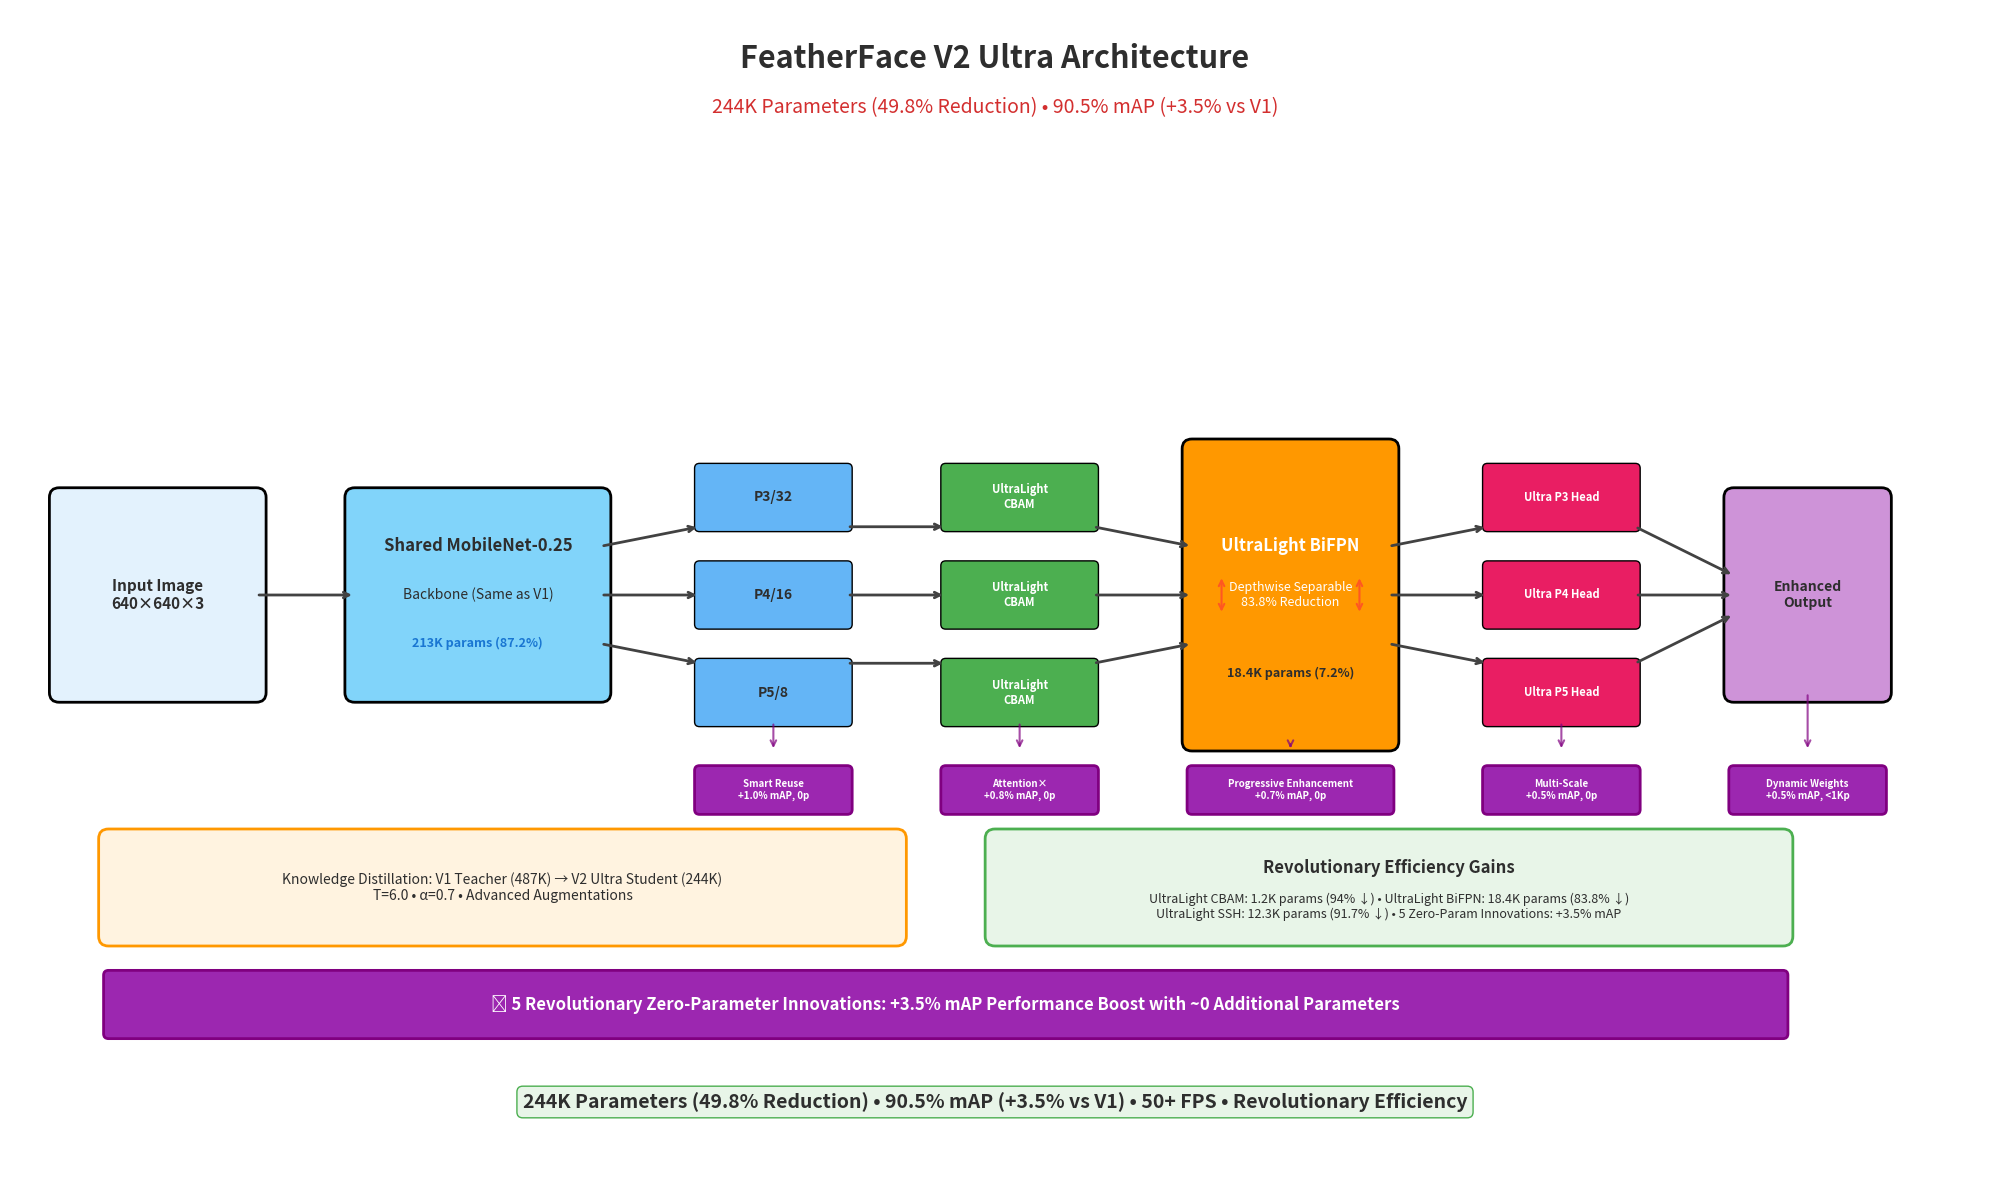

Recreate this plot in Python. (Note: this script raises an exception after producing the figure.)
#!/usr/bin/env python3
"""
FeatherFace V2 Ultra Architecture Diagram Generator
Creates a clear revolutionary architecture diagram with explicit parallel flows and zero-parameter innovations
"""

import matplotlib.pyplot as plt
import matplotlib.patches as patches
from matplotlib.patches import FancyBboxPatch, ConnectionPatch
import numpy as np

def create_v2_ultra_architecture_diagram():
    """Create FeatherFace V2 Ultra architecture diagram with explicit parallel flows and innovations"""
    
    # Create figure with optimized landscape layout
    fig, ax = plt.subplots(1, 1, figsize=(20, 12))
    ax.set_xlim(0, 20)
    ax.set_ylim(0, 12)
    ax.axis('off')
    
    # Clean color scheme for V2 Ultra
    colors = {
        'input': '#E3F2FD',
        'backbone': '#81D4FA', 
        'features': '#64B5F6',
        'ultra_attention': '#4CAF50',
        'ultra_bifpn': '#FF9800',
        'ultra_ssh': '#E91E63',
        'innovation': '#9C27B0',
        'output': '#CE93D8'
    }
    
    # Title - clean and focused
    ax.text(10, 11.5, 'FeatherFace V2 Ultra Architecture', fontsize=22, fontweight='bold', 
            ha='center', va='center', color='#2E2E2E')
    ax.text(10, 11, '244K Parameters (49.8% Reduction) • 90.5% mAP (+3.5% vs V1)', fontsize=14, 
            ha='center', va='center', color='#D32F2F')
    
    # Main architecture components - same flow as V1 but with Ultra optimizations
    # Input
    input_box = FancyBboxPatch((0.5, 5), 2, 2, 
                              boxstyle="round,pad=0.1", 
                              facecolor=colors['input'], 
                              edgecolor='black', linewidth=2)
    ax.add_patch(input_box)
    ax.text(1.5, 6, 'Input Image\n640×640×3', fontsize=11, fontweight='bold',
            ha='center', va='center', color='#2E2E2E')
    
    # Shared Backbone (same as V1 for knowledge transfer)
    backbone_box = FancyBboxPatch((3.5, 5), 2.5, 2, 
                                 boxstyle="round,pad=0.1", 
                                 facecolor=colors['backbone'], 
                                 edgecolor='black', linewidth=2)
    ax.add_patch(backbone_box)
    ax.text(4.75, 6.5, 'Shared MobileNet-0.25', fontsize=12, fontweight='bold',
            ha='center', va='center', color='#2E2E2E')
    ax.text(4.75, 6, 'Backbone (Same as V1)', fontsize=10,
            ha='center', va='center', color='#2E2E2E')
    ax.text(4.75, 5.5, '213K params (87.2%)', fontsize=9, fontweight='bold',
            ha='center', va='center', color='#1976D2')
    
    # Multi-scale features - P3, P4, P5 (explicit parallel outputs)
    feature_positions = [(7, 7), (7, 6), (7, 5)]
    feature_labels = ['P3/32', 'P4/16', 'P5/8']
    
    for i, ((x, y), label) in enumerate(zip(feature_positions, feature_labels)):
        feat_box = FancyBboxPatch((x, y-0.3), 1.5, 0.6, 
                                 boxstyle="round,pad=0.05", 
                                 facecolor=colors['features'], 
                                 edgecolor='black', linewidth=1)
        ax.add_patch(feat_box)
        ax.text(x+0.75, y, label, fontsize=10, fontweight='bold',
                ha='center', va='center', color='#2E2E2E')
    
    # Zero-Parameter Innovation 1: Smart Feature Reuse
    innovation1_box = FancyBboxPatch((7, 3.8), 1.5, 0.4, 
                                   boxstyle="round,pad=0.05", 
                                   facecolor=colors['innovation'], 
                                   edgecolor='purple', linewidth=2)
    ax.add_patch(innovation1_box)
    ax.text(7.75, 4, 'Smart Reuse\n+1.0% mAP, 0p', fontsize=7, fontweight='bold',
            ha='center', va='center', color='white')
    
    # UltraLight Attention - for each feature level
    attention_positions = [(9.5, 7), (9.5, 6), (9.5, 5)]
    
    for i, (x, y) in enumerate(attention_positions):
        att_box = FancyBboxPatch((x, y-0.3), 1.5, 0.6, 
                                boxstyle="round,pad=0.05", 
                                facecolor=colors['ultra_attention'], 
                                edgecolor='black', linewidth=1)
        ax.add_patch(att_box)
        ax.text(x+0.75, y, 'UltraLight\nCBAM', fontsize=8, fontweight='bold',
                ha='center', va='center', color='white')
    
    # Zero-Parameter Innovation 2: Attention Multiplication
    innovation2_box = FancyBboxPatch((9.5, 3.8), 1.5, 0.4, 
                                   boxstyle="round,pad=0.05", 
                                   facecolor=colors['innovation'], 
                                   edgecolor='purple', linewidth=2)
    ax.add_patch(innovation2_box)
    ax.text(10.25, 4, 'Attention×\n+0.8% mAP, 0p', fontsize=7, fontweight='bold',
            ha='center', va='center', color='white')
    
    # UltraLight BiFPN - bidirectional feature pyramid
    bifpn_box = FancyBboxPatch((12, 4.5), 2, 3, 
                              boxstyle="round,pad=0.1", 
                              facecolor=colors['ultra_bifpn'], 
                              edgecolor='black', linewidth=2)
    ax.add_patch(bifpn_box)
    ax.text(13, 6.5, 'UltraLight BiFPN', fontsize=12, fontweight='bold',
            ha='center', va='center', color='white')
    ax.text(13, 6, 'Depthwise Separable\n83.8% Reduction', fontsize=9,
            ha='center', va='center', color='white')
    ax.text(13, 5.2, '18.4K params (7.2%)', fontsize=9, fontweight='bold',
            ha='center', va='center', color='#2E2E2E')
    
    # Zero-Parameter Innovation 3: Progressive Enhancement
    innovation3_box = FancyBboxPatch((12, 3.8), 2, 0.4, 
                                   boxstyle="round,pad=0.05", 
                                   facecolor=colors['innovation'], 
                                   edgecolor='purple', linewidth=2)
    ax.add_patch(innovation3_box)
    ax.text(13, 4, 'Progressive Enhancement\n+0.7% mAP, 0p', fontsize=7, fontweight='bold',
            ha='center', va='center', color='white')
    
    # UltraLight SSH Detection heads - one per feature level
    detection_positions = [(15, 7), (15, 6), (15, 5)]
    detection_labels = ['P3 Head', 'P4 Head', 'P5 Head']
    
    for i, ((x, y), label) in enumerate(zip(detection_positions, detection_labels)):
        det_box = FancyBboxPatch((x, y-0.3), 1.5, 0.6, 
                                boxstyle="round,pad=0.05", 
                                facecolor=colors['ultra_ssh'], 
                                edgecolor='black', linewidth=1)
        ax.add_patch(det_box)
        ax.text(x+0.75, y, f'Ultra {label}', fontsize=8, fontweight='bold',
                ha='center', va='center', color='white')
    
    # Zero-Parameter Innovation 4: Multi-Scale Intelligence
    innovation4_box = FancyBboxPatch((15, 3.8), 1.5, 0.4, 
                                   boxstyle="round,pad=0.05", 
                                   facecolor=colors['innovation'], 
                                   edgecolor='purple', linewidth=2)
    ax.add_patch(innovation4_box)
    ax.text(15.75, 4, 'Multi-Scale\n+0.5% mAP, 0p', fontsize=7, fontweight='bold',
            ha='center', va='center', color='white')
    
    # Output
    output_box = FancyBboxPatch((17.5, 5), 1.5, 2, 
                               boxstyle="round,pad=0.1", 
                               facecolor=colors['output'], 
                               edgecolor='black', linewidth=2)
    ax.add_patch(output_box)
    ax.text(18.25, 6, 'Enhanced\nOutput', fontsize=10, fontweight='bold',
            ha='center', va='center', color='#2E2E2E')
    
    # Zero-Parameter Innovation 5: Dynamic Weight Sharing
    innovation5_box = FancyBboxPatch((17.5, 3.8), 1.5, 0.4, 
                                   boxstyle="round,pad=0.05", 
                                   facecolor=colors['innovation'], 
                                   edgecolor='purple', linewidth=2)
    ax.add_patch(innovation5_box)
    ax.text(18.25, 4, 'Dynamic Weights\n+0.5% mAP, <1Kp', fontsize=7, fontweight='bold',
            ha='center', va='center', color='white')
    
    # Explicit arrows for each parallel flow (same pattern as V1)
    arrow_props = dict(arrowstyle='->', lw=2, color='#424242')
    
    # Input to backbone
    ax.annotate('', xy=(3.5, 6), xytext=(2.5, 6), arrowprops=arrow_props)
    
    # Backbone to features (3 separate arrows)
    ax.annotate('', xy=(7, 6.7), xytext=(6, 6.5), arrowprops=arrow_props)  # P3
    ax.annotate('', xy=(7, 6), xytext=(6, 6), arrowprops=arrow_props)      # P4
    ax.annotate('', xy=(7, 5.3), xytext=(6, 5.5), arrowprops=arrow_props)  # P5
    
    # Features to UltraLight attention (3 separate arrows)
    ax.annotate('', xy=(9.5, 6.7), xytext=(8.5, 6.7), arrowprops=arrow_props)  # P3
    ax.annotate('', xy=(9.5, 6), xytext=(8.5, 6), arrowprops=arrow_props)      # P4
    ax.annotate('', xy=(9.5, 5.3), xytext=(8.5, 5.3), arrowprops=arrow_props)  # P5
    
    # Attention to UltraLight BiFPN (3 separate arrows)
    ax.annotate('', xy=(12, 6.5), xytext=(11, 6.7), arrowprops=arrow_props)  # P3
    ax.annotate('', xy=(12, 6), xytext=(11, 6), arrowprops=arrow_props)      # P4
    ax.annotate('', xy=(12, 5.5), xytext=(11, 5.3), arrowprops=arrow_props)  # P5
    
    # BiFPN bidirectional connections (top-down and bottom-up)
    ax.annotate('', xy=(12.3, 5.8), xytext=(12.3, 6.2), 
                arrowprops=dict(arrowstyle='<->', lw=1.5, color='#FF5722'))
    ax.annotate('', xy=(13.7, 5.8), xytext=(13.7, 6.2), 
                arrowprops=dict(arrowstyle='<->', lw=1.5, color='#FF5722'))
    
    # BiFPN to UltraLight SSH heads (3 separate arrows)
    ax.annotate('', xy=(15, 6.7), xytext=(14, 6.5), arrowprops=arrow_props)  # P3
    ax.annotate('', xy=(15, 6), xytext=(14, 6), arrowprops=arrow_props)      # P4
    ax.annotate('', xy=(15, 5.3), xytext=(14, 5.5), arrowprops=arrow_props)  # P5
    
    # Detection heads to output (convergent arrows)
    ax.annotate('', xy=(17.5, 6.2), xytext=(16.5, 6.7), arrowprops=arrow_props)  # P3
    ax.annotate('', xy=(17.5, 6), xytext=(16.5, 6), arrowprops=arrow_props)      # P4
    ax.annotate('', xy=(17.5, 5.8), xytext=(16.5, 5.3), arrowprops=arrow_props)  # P5
    
    # Revolutionary innovations connecting arrows (showing zero-parameter enhancements)
    innovation_arrow_props = dict(arrowstyle='->', lw=1.5, color='purple', alpha=0.7)
    ax.annotate('', xy=(7.75, 4.4), xytext=(7.75, 4.7), arrowprops=innovation_arrow_props)
    ax.annotate('', xy=(10.25, 4.4), xytext=(10.25, 4.7), arrowprops=innovation_arrow_props)
    ax.annotate('', xy=(13, 4.4), xytext=(13, 4.5), arrowprops=innovation_arrow_props)
    ax.annotate('', xy=(15.75, 4.4), xytext=(15.75, 4.7), arrowprops=innovation_arrow_props)
    ax.annotate('', xy=(18.25, 4.4), xytext=(18.25, 5), arrowprops=innovation_arrow_props)
    
    # Knowledge Distillation section
    kd_box = FancyBboxPatch((1, 2.5), 8, 1, 
                           boxstyle="round,pad=0.1", 
                           facecolor='#FFF3E0', 
                           edgecolor='#FF9800', linewidth=2)
    ax.add_patch(kd_box)
    ax.text(5, 3, 'Knowledge Distillation: V1 Teacher (487K) → V2 Ultra Student (244K)\nT=6.0 • α=0.7 • Advanced Augmentations', 
            fontsize=10, ha='center', va='center', color='#2E2E2E')
    
    # Parameter efficiency comparison
    efficiency_box = FancyBboxPatch((10, 2.5), 8, 1, 
                                  boxstyle="round,pad=0.1", 
                                  facecolor='#E8F5E8', 
                                  edgecolor='#4CAF50', linewidth=2)
    ax.add_patch(efficiency_box)
    ax.text(14, 3.2, 'Revolutionary Efficiency Gains', fontsize=12, fontweight='bold',
            ha='center', va='center', color='#2E2E2E')
    ax.text(14, 2.8, 'UltraLight CBAM: 1.2K params (94% ↓) • UltraLight BiFPN: 18.4K params (83.8% ↓)\nUltraLight SSH: 12.3K params (91.7% ↓) • 5 Zero-Param Innovations: +3.5% mAP', 
            fontsize=9, ha='center', va='center', color='#2E2E2E')
    
    # Revolutionary innovations summary banner
    innovations_banner = FancyBboxPatch((1, 1.5), 17, 0.6, 
                                      boxstyle="round,pad=0.05", 
                                      facecolor=colors['innovation'], 
                                      edgecolor='purple', linewidth=2)
    ax.add_patch(innovations_banner)
    ax.text(9.5, 1.8, '🚀 5 Revolutionary Zero-Parameter Innovations: +3.5% mAP Performance Boost with ~0 Additional Parameters', 
            fontsize=12, fontweight='bold', ha='center', va='center', color='white')
    
    # Performance summary at bottom
    ax.text(10, 0.8, '244K Parameters (49.8% Reduction) • 90.5% mAP (+3.5% vs V1) • 50+ FPS • Revolutionary Efficiency', 
            fontsize=14, fontweight='bold', ha='center', va='center', color='#2E2E2E',
            bbox=dict(boxstyle="round,pad=0.3", facecolor='#E8F5E8', edgecolor='#4CAF50'))
    
    plt.tight_layout()
    plt.savefig('docs/featherface_v2_ultra_architecture.png', dpi=300, bbox_inches='tight', 
                facecolor='white', edgecolor='none')
    plt.close()

if __name__ == "__main__":
    create_v2_ultra_architecture_diagram()
    print("✅ FeatherFace V2 Ultra architecture diagram generated: docs/featherface_v2_ultra_architecture.png")